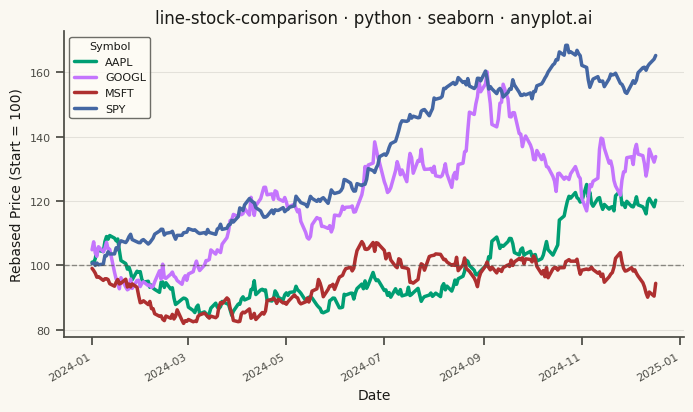

Write the Python code that produced this figure.
""" anyplot.ai
line-stock-comparison: Stock Price Comparison Chart
Library: seaborn 0.13.2 | Python 3.13.13
Quality: 81/100 | Updated: 2026-05-23
"""

import os

import matplotlib.pyplot as plt
import numpy as np
import pandas as pd
import seaborn as sns


# Theme tokens
THEME = os.getenv("ANYPLOT_THEME", "light")
PAGE_BG = "#FAF8F1" if THEME == "light" else "#1A1A17"
ELEVATED_BG = "#FFFDF6" if THEME == "light" else "#242420"
INK = "#1A1A17" if THEME == "light" else "#F0EFE8"
INK_SOFT = "#4A4A44" if THEME == "light" else "#B8B7B0"

IMPRINT = ["#009E73", "#C475FD", "#AE3030", "#4467A3"]

# Set seaborn theme BEFORE figure creation
sns.set_theme(
    style="ticks",
    rc={
        "figure.facecolor": PAGE_BG,
        "axes.facecolor": PAGE_BG,
        "axes.edgecolor": INK_SOFT,
        "axes.labelcolor": INK,
        "text.color": INK,
        "xtick.color": INK_SOFT,
        "ytick.color": INK_SOFT,
        "grid.color": INK,
        "grid.alpha": 0.10,
        "legend.facecolor": ELEVATED_BG,
        "legend.edgecolor": INK_SOFT,
    },
)
sns.set_context("notebook", font_scale=1.0)

# Data - Generate synthetic stock price data for 4 tech companies over 1 year
np.random.seed(42)

dates = pd.date_range("2024-01-01", periods=252, freq="B")  # Business days
symbols = ["AAPL", "GOOGL", "MSFT", "SPY"]

# Generate realistic stock price movements using geometric Brownian motion
data = []
for symbol in symbols:
    if symbol == "AAPL":
        drift, volatility = 0.0008, 0.018
    elif symbol == "GOOGL":
        drift, volatility = 0.0006, 0.022
    elif symbol == "MSFT":
        drift, volatility = 0.0010, 0.016
    else:  # SPY (index, lower volatility)
        drift, volatility = 0.0005, 0.010

    returns = np.random.normal(drift, volatility, len(dates))
    price = 100 * np.exp(np.cumsum(returns))  # Start at 100 (already rebased)

    for date, p in zip(dates, price, strict=True):
        data.append({"date": date, "symbol": symbol, "rebased_price": p})

df = pd.DataFrame(data)

# Plot — landscape canvas (3200×1800)
fig, ax = plt.subplots(figsize=(8, 4.5), dpi=400, facecolor=PAGE_BG)
ax.set_facecolor(PAGE_BG)

palette_map = dict(zip(symbols, IMPRINT, strict=True))

sns.lineplot(
    data=df, x="date", y="rebased_price", hue="symbol", hue_order=symbols, palette=palette_map, linewidth=2.5, ax=ax
)

# Reference line at 100 (starting point)
ax.axhline(y=100, color=INK_SOFT, linestyle="--", linewidth=1.0, alpha=0.6)

# Style
ax.set_xlabel("Date", fontsize=10, color=INK)
ax.set_ylabel("Rebased Price (Start = 100)", fontsize=10, color=INK)
ax.set_title("line-stock-comparison · python · seaborn · anyplot.ai", fontsize=12, fontweight="medium", color=INK)
ax.tick_params(axis="both", labelsize=8, colors=INK_SOFT)

# Move legend to upper-left where lines haven't diverged yet (seaborn-idiomatic)
sns.move_legend(ax, "upper left", title="Symbol", fontsize=8, title_fontsize=8)

# Grid — y-axis only for line chart
ax.yaxis.grid(True, alpha=0.10, linewidth=0.8)
ax.set_axisbelow(True)

# Spines — remove top and right (seaborn-idiomatic)
sns.despine(ax=ax)

# Rotate x-axis dates for readability
fig.autofmt_xdate(rotation=30)

# Save — no bbox_inches='tight' per seaborn canvas rule
plt.savefig(f"plot-{THEME}.png", dpi=400, facecolor=PAGE_BG)
